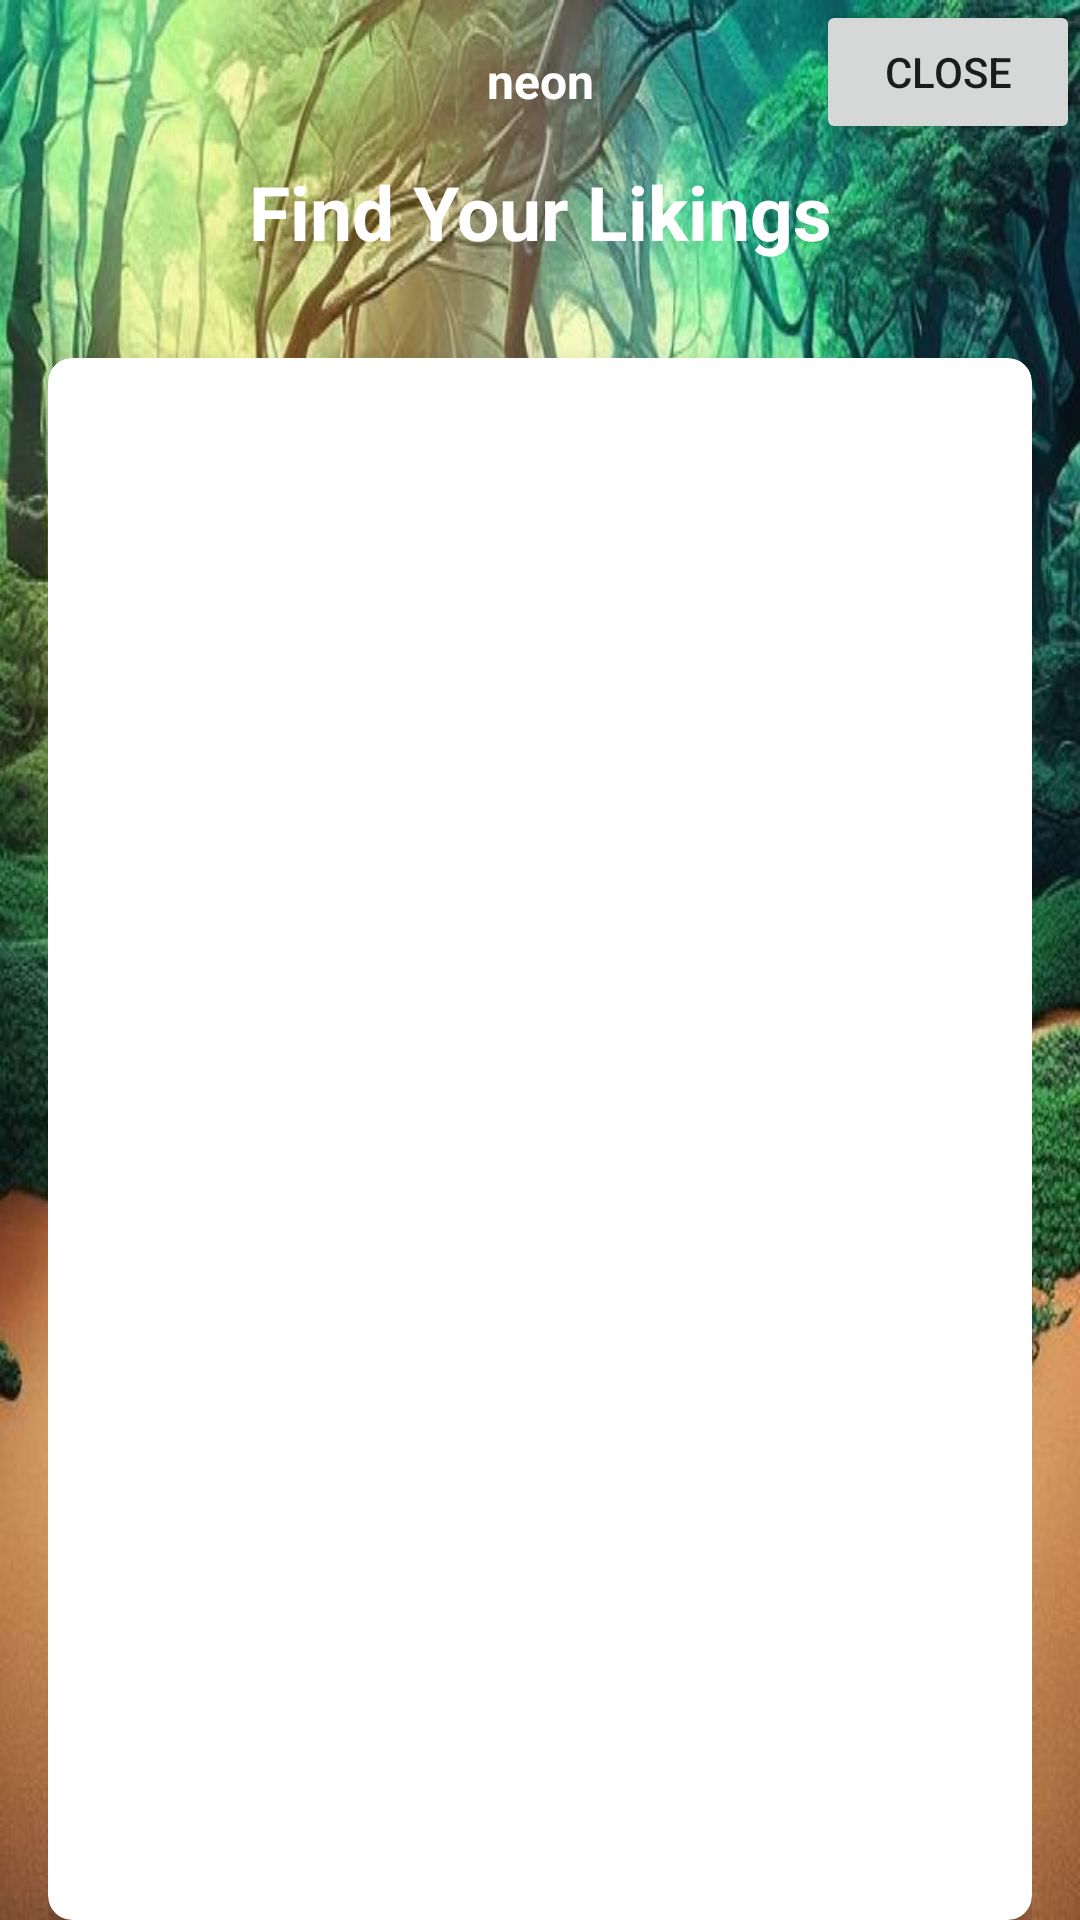

Produce the Android XML layout that renders to this screen, including the resource entries it uses.
<!-- AndroidManifest.xml: application theme Theme.QuizApp -->
<!-- res/layout/fragment_user_world_records_dialog.xml -->
<FrameLayout
    xmlns:android="http://schemas.android.com/apk/res/android"
    xmlns:app="http://schemas.android.com/apk/res-auto"
    android:layout_width="match_parent"
    android:layout_height="match_parent">

    <LinearLayout
        android:layout_width="match_parent"
        android:layout_height="match_parent"
        android:orientation="vertical"
        android:paddingTop="16dp"
        android:paddingStart="16dp"
        android:paddingEnd="16dp"
        android:id="@+id/ll_user_records_dialog"
        android:background="@drawable/profile2"> 

        <TextView
            android:id="@+id/titleTextViewUserName"
            android:layout_width="match_parent"
            android:layout_height="wrap_content"
            android:text="neon"
            android:gravity="center"
            android:textSize="16sp"
            android:textStyle="bold"
            android:textColor="@android:color/white"
            />


        <TextView
            android:paddingTop="16dp"
            android:id="@+id/titleTextViewWorldRecords"
            android:layout_width="match_parent"
            android:layout_height="wrap_content"
            android:text="@string/find_your_likings"
            android:gravity="center"
            android:layout_marginBottom="16dp"
            android:textSize="25sp"
            android:textStyle="bold"
            android:textColor="@android:color/white"
            />

        <androidx.cardview.widget.CardView
            android:layout_width="match_parent"
            android:layout_height="wrap_content"
            android:layout_marginTop="16dp"
            app:cardCornerRadius="8dp"
            app:cardElevation="5dp">

            <RelativeLayout
                android:layout_width="match_parent"
                android:layout_height="wrap_content">

                <androidx.recyclerview.widget.RecyclerView
                    android:id="@+id/rvUserWorldRecords"
                    android:layout_width="match_parent"
                    android:layout_height="match_parent"
                    android:padding="16dp"
                    android:clipToPadding="false"
                    android:scrollbars="vertical" />

            </RelativeLayout>
        </androidx.cardview.widget.CardView>
    </LinearLayout>

    
    <Button
        android:id="@+id/btn_close_dialog"
        android:layout_width="wrap_content"
        android:layout_height="wrap_content"
        android:layout_gravity="end|top"
        android:text="Close" />

</FrameLayout>
<!-- resources referenced by this layout -->
<resources>
  <!-- drawable profile2: jpg bitmap (drawable, 343638 bytes) -->
  <string name="find_your_likings">Find Your Likings</string>
  <style name="Theme.QuizApp" parent="Theme.MaterialComponents.DayNight.DarkActionBar">
          
          <item name="colorPrimary">@color/purple_500</item>
          <item name="colorPrimaryVariant">@color/purple_700</item>
          <item name="colorOnPrimary">@color/white</item>
          
          <item name="colorSecondary">@color/teal_200</item>
          <item name="colorSecondaryVariant">@color/teal_700</item>
          <item name="colorOnSecondary">@color/black</item>
          
          <item name="android:statusBarColor" tools:targetApi="l">?attr/colorPrimaryVariant</item>
          
      </style>
  <color name="purple_500">#FF6200EE</color>
  <color name="purple_700">#FF3700B3</color>
  <color name="white">#FFFFFFFF</color>
  <color name="teal_200">#FF03DAC5</color>
  <color name="teal_700">#FF018786</color>
  <color name="black">#FF000000</color>
</resources>
